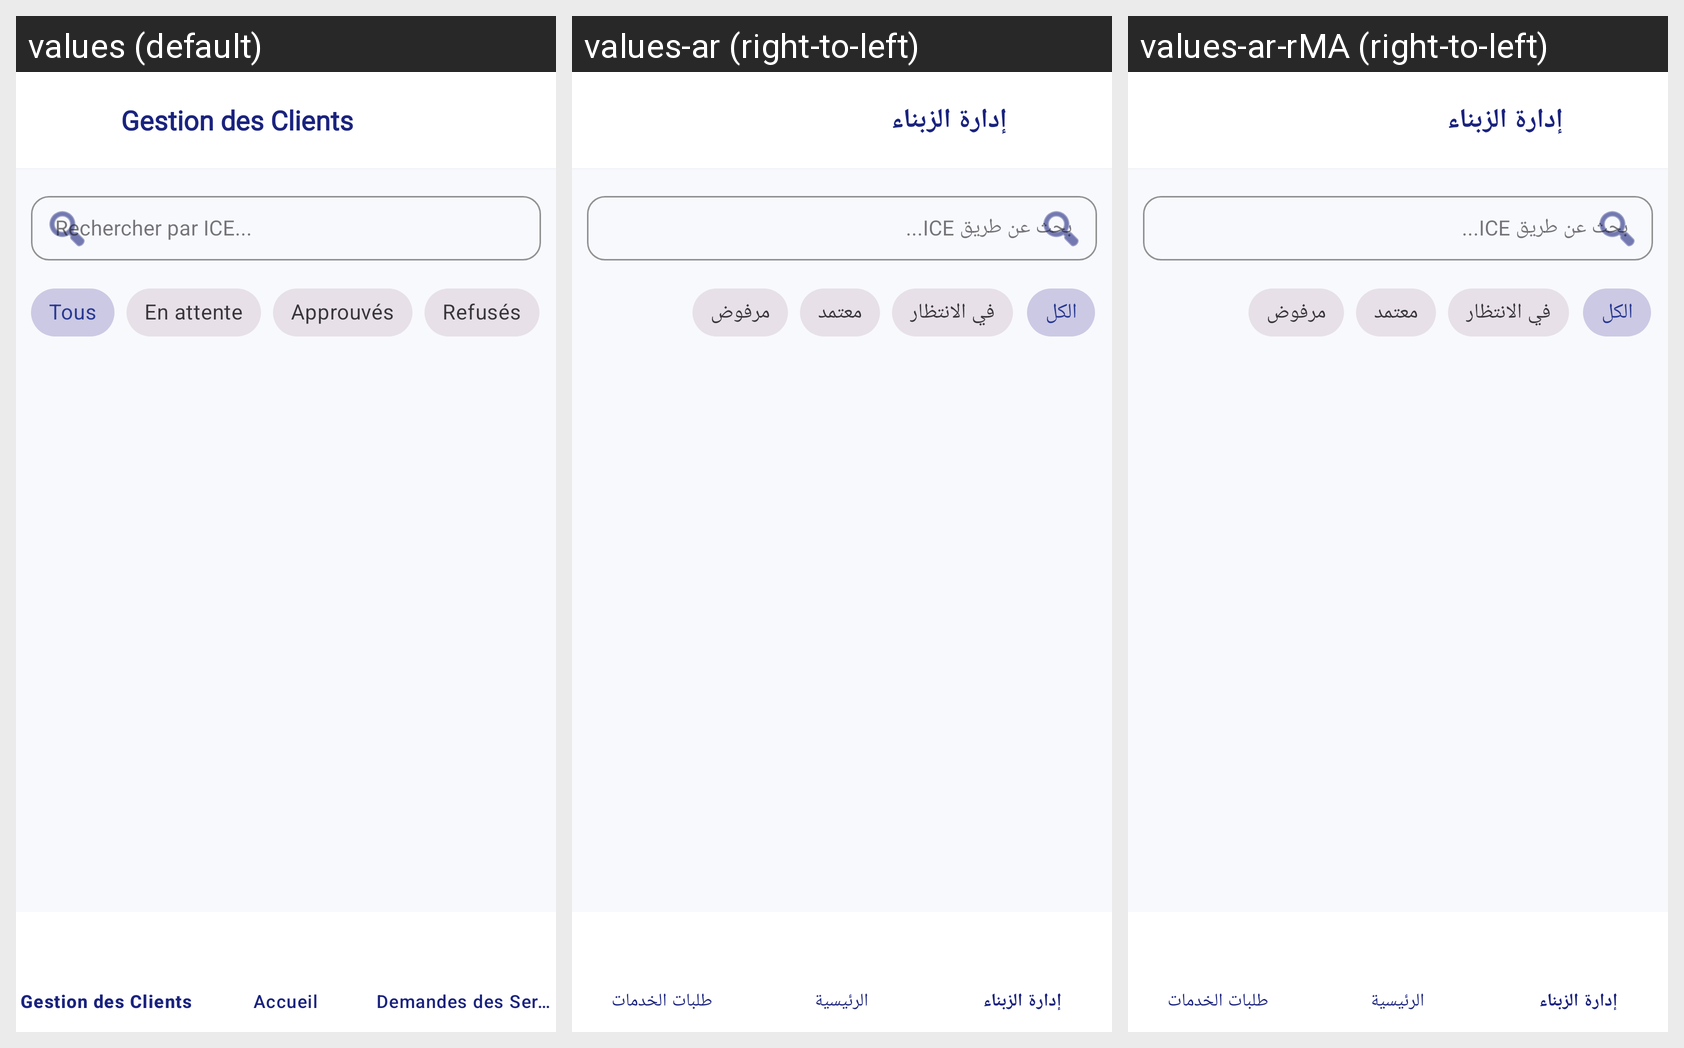

For this localized Android screen grid, give each drawn string resource with its value in every locale shown.
Android screen res/layout/activity_admin_clients.xml rendered under 3 locales, left to right: values (default), values-ar (right-to-left), values-ar-rMA (right-to-left). Device: Nexus 5 (rendered at 1080×1920; each locale shown at half size, 540×960, under a caption strip naming it); theme Theme.WinnerSoftwareApp.
Strings drawn on this screen, with the default value and each locale's value (text and hints the layout hard-codes, and strings that could not be matched under every locale, appear in the picture but are not listed):

gestion_clients
  values: Gestion des Clients
  values-ar: إدارة الزبناء
  values-ar-rMA: إدارة الزبناء  [from values-ar]

rechercher_ice
  values: Rechercher par ICE...
  values-ar: بحث عن طريق ICE...
  values-ar-rMA: بحث عن طريق ICE...  [from values-ar]

tous
  values: Tous
  values-ar: الكل
  values-ar-rMA: الكل  [from values-ar]

en_attente
  values: En attente
  values-ar: في الانتظار
  values-ar-rMA: في الانتظار  [from values-ar]

approuves
  values: Approuvés
  values-ar: معتمد
  values-ar-rMA: معتمد  [from values-ar]

refuses
  values: Refusés
  values-ar: مرفوض
  values-ar-rMA: مرفوض  [from values-ar]
